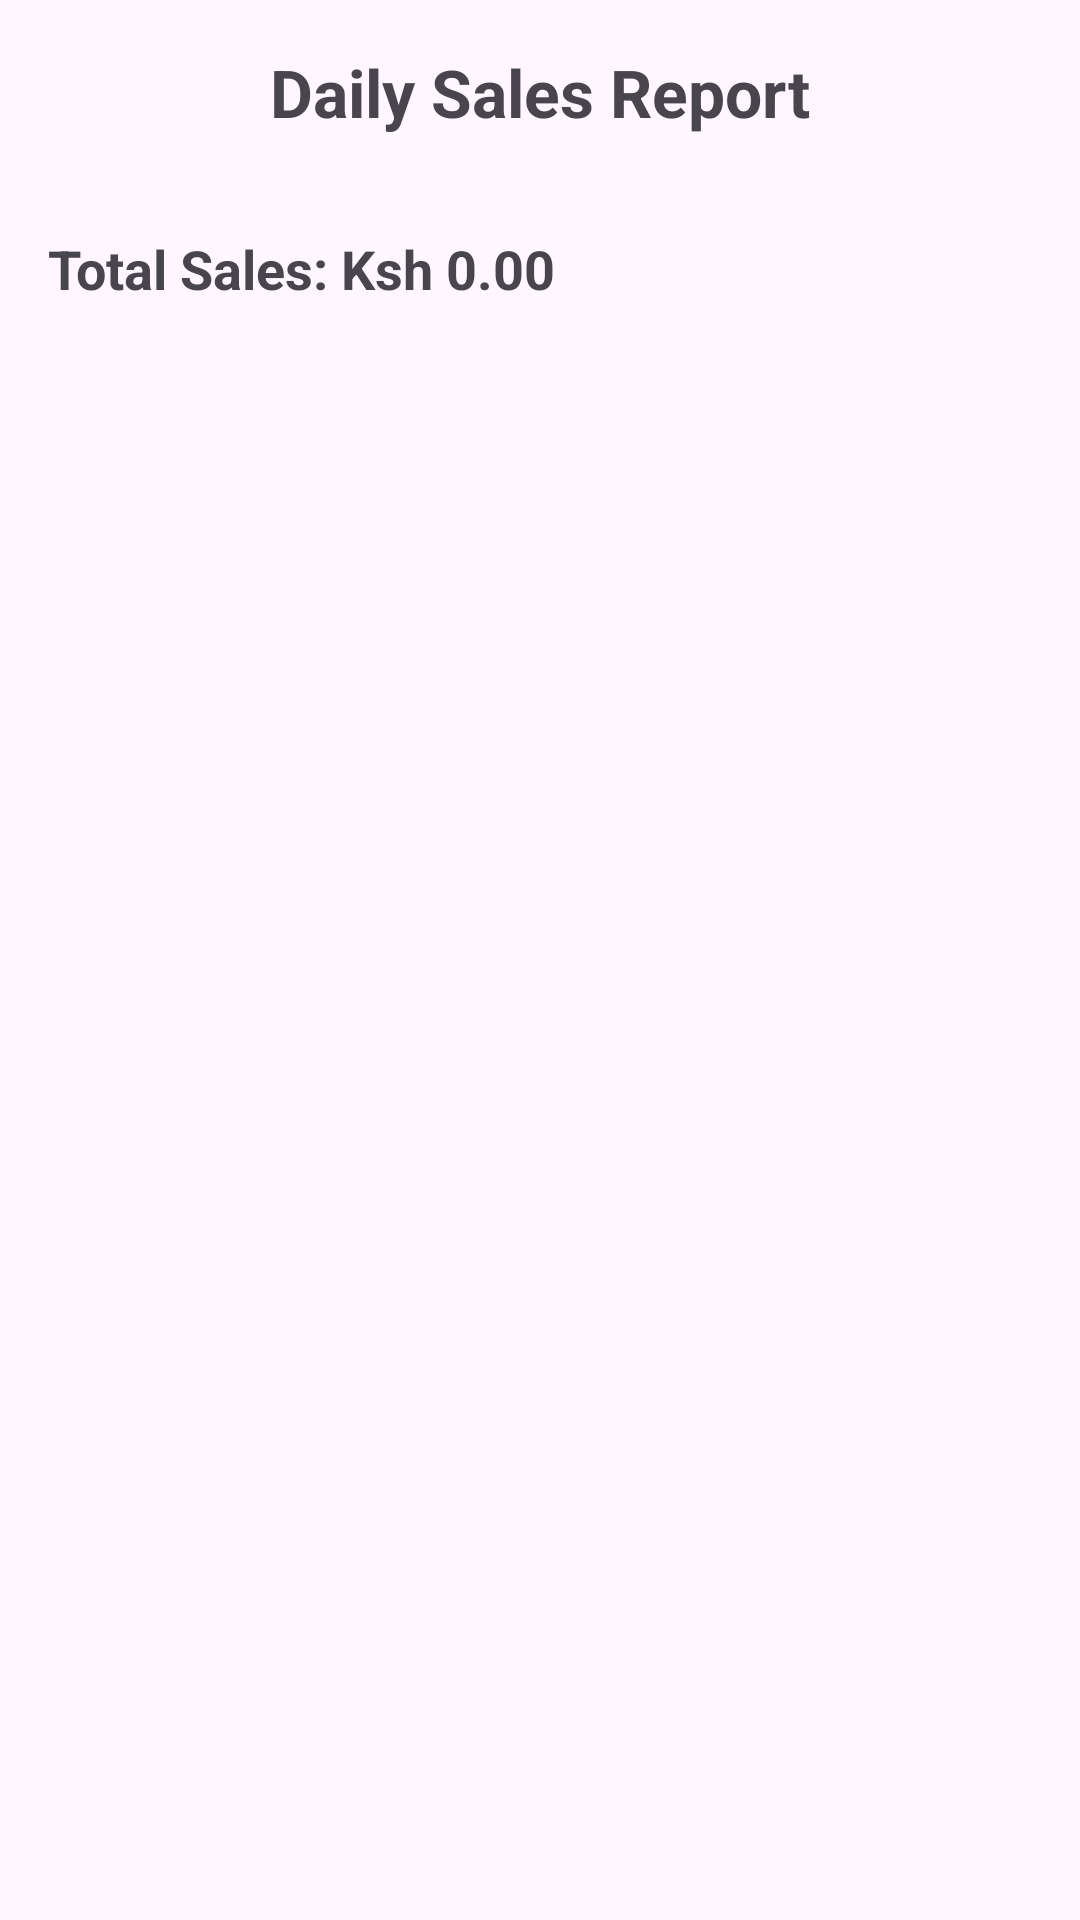

The Android layout XML behind this screen, and the referenced resources:
<!-- AndroidManifest.xml: application theme Theme.TailoringShop -->
<!-- res/layout/fragment_report.xml -->
<?xml version="1.0" encoding="utf-8"?>
<ScrollView xmlns:android="http://schemas.android.com/apk/res/android"
    android:layout_width="match_parent"
    android:layout_height="match_parent"
    android:padding="16dp">

    <LinearLayout
        android:orientation="vertical"
        android:layout_width="match_parent"
        android:layout_height="wrap_content">

        
        <TextView
            android:layout_width="wrap_content"
            android:layout_height="wrap_content"
            android:text="Daily Sales Report"
            android:textSize="22sp"
            android:textStyle="bold"
            android:layout_gravity="center_horizontal"
            android:paddingBottom="16dp" />

        
        <LinearLayout
            android:id="@+id/reportContainer"
            android:layout_width="match_parent"
            android:layout_height="wrap_content"
            android:orientation="vertical" />

        
        <TextView
            android:id="@+id/totalSalesText"
            android:layout_width="wrap_content"
            android:layout_height="wrap_content"
            android:text="Total Sales: Ksh 0.00"
            android:textSize="18sp"
            android:textStyle="bold"
            android:layout_marginTop="16dp" />
    </LinearLayout>
</ScrollView>
<!-- resources referenced by this layout -->
<resources>
  <style name="Theme.TailoringShop" parent="Base.Theme.TailoringShop" />
  <style name="Base.Theme.TailoringShop" parent="Theme.Material3.DayNight.NoActionBar">
          
          
      </style>
</resources>
